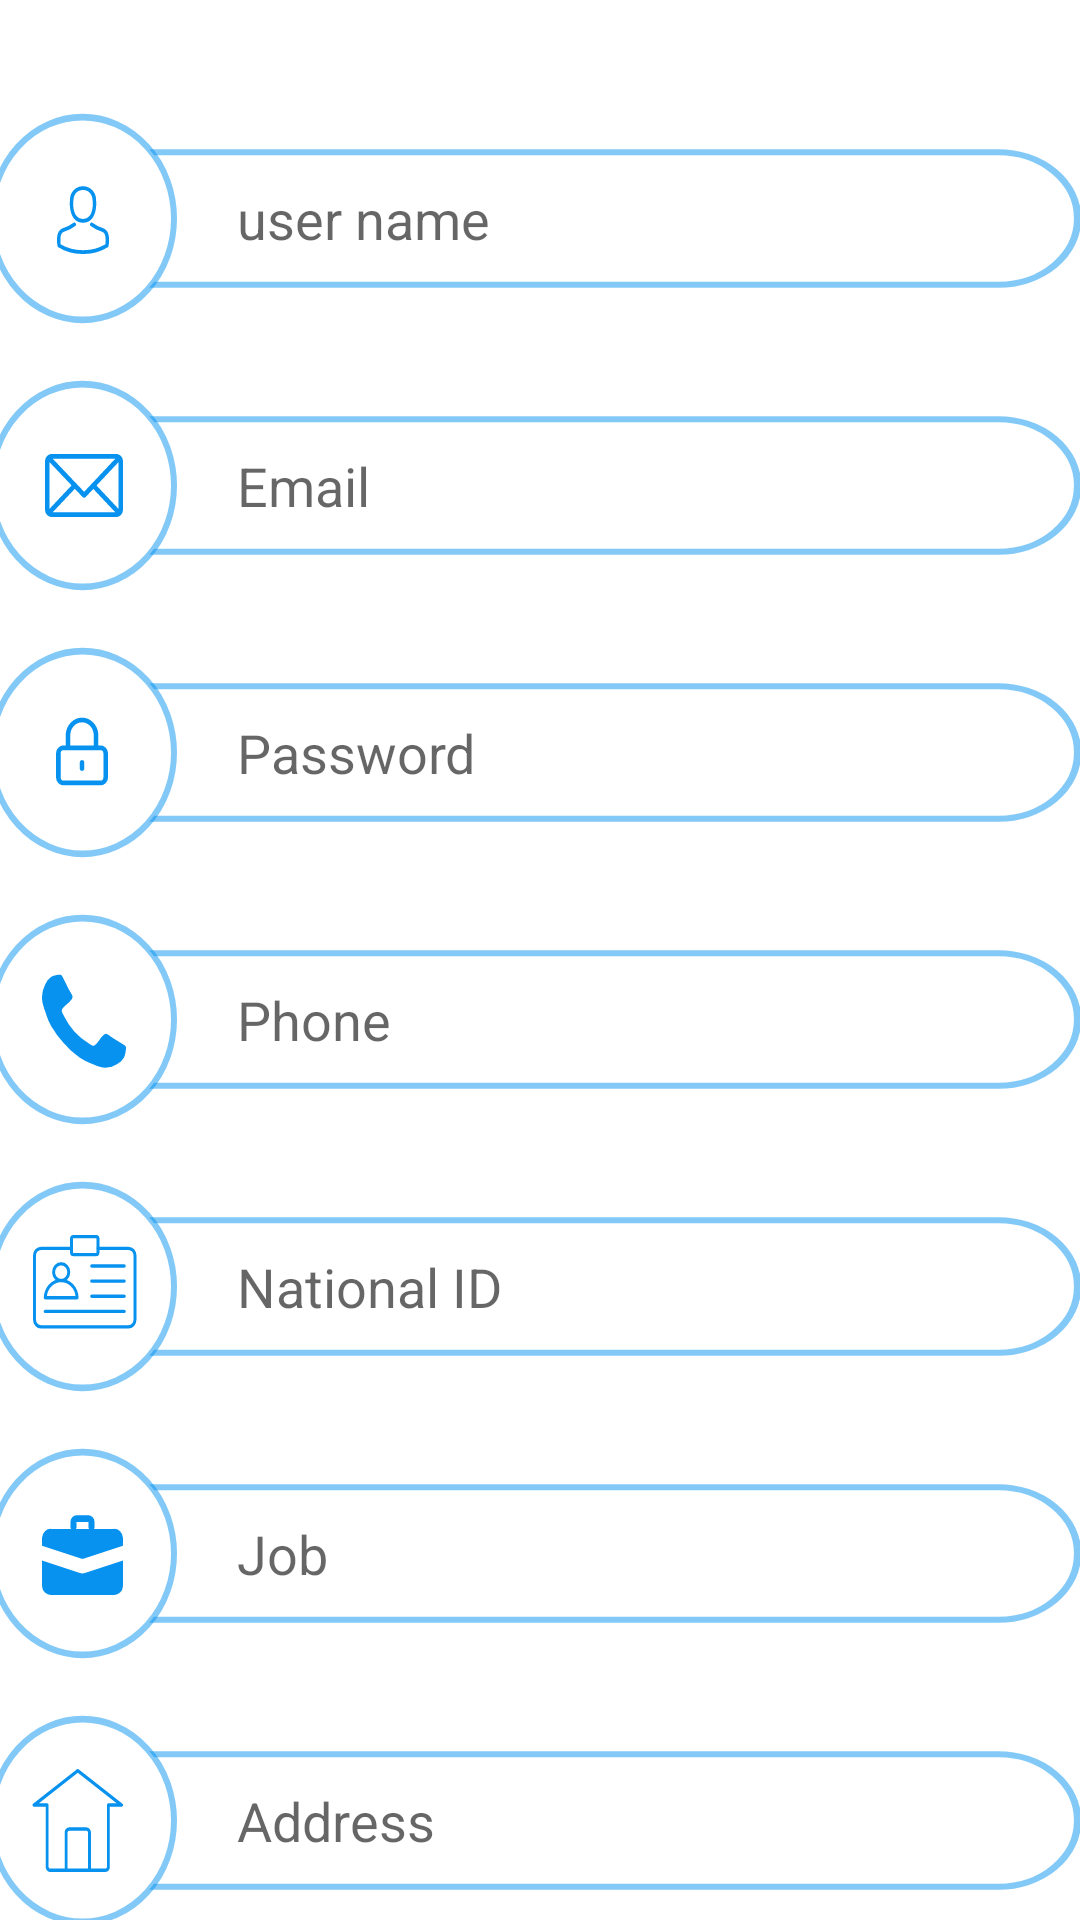

Layout XML and referenced resources for this Android screen:
<!-- AndroidManifest.xml: application theme Theme.WIFIScan -->
<!-- res/layout/activity_sign_up.xml -->
<?xml version="1.0" encoding="utf-8"?>
<androidx.constraintlayout.widget.ConstraintLayout xmlns:android="http://schemas.android.com/apk/res/android"
    xmlns:app="http://schemas.android.com/apk/res-auto"
    android:layout_width="match_parent"
    android:layout_height="match_parent">

    <EditText
        android:id="@+id/signupusername"
        android:layout_width="409dp"
        android:layout_height="77dp"
        android:background="@drawable/roundtext"
        android:drawableStart="@drawable/iconusername"
        android:ems="10"
        android:hint="@string/user_name"
        android:inputType="textPersonName"
        app:layout_constraintBottom_toBottomOf="parent"
        app:layout_constraintEnd_toEndOf="parent"
        app:layout_constraintStart_toStartOf="parent"
        app:layout_constraintTop_toTopOf="parent"
        app:layout_constraintVertical_bias="0.061" />

    <EditText
        android:id="@+id/signupemail"
        android:layout_width="409dp"
        android:layout_height="77dp"
        android:layout_marginTop="12dp"
        android:background="@drawable/roundtext"
        android:drawableStart="@drawable/iconemail"
        android:ems="10"
        android:hint="@string/email"
        android:inputType="textEmailAddress"
        app:layout_constraintEnd_toEndOf="parent"
        app:layout_constraintStart_toStartOf="parent"
        app:layout_constraintTop_toBottomOf="@+id/signupusername" />


    <EditText
        android:id="@+id/signuppassword"
        android:layout_width="409dp"
        android:layout_height="77dp"
        android:layout_marginTop="12dp"
        android:background="@drawable/roundtext"
        android:drawableStart="@drawable/iconpassword"
        android:ems="10"
        android:hint="@string/password"
        android:inputType="textVisiblePassword"
        app:layout_constraintEnd_toEndOf="parent"
        app:layout_constraintStart_toStartOf="parent"
        app:layout_constraintTop_toBottomOf="@+id/signupemail" />

    <EditText
        android:id="@+id/signupphone"
        android:layout_width="409dp"
        android:layout_height="77dp"
        android:layout_marginTop="12dp"
        android:background="@drawable/roundtext"
        android:drawableStart="@drawable/ic_phone"
        android:ems="10"
        android:inputType="phone"
        android:hint="@string/phone"
        app:layout_constraintEnd_toEndOf="parent"
        app:layout_constraintStart_toStartOf="parent"
        app:layout_constraintTop_toBottomOf="@+id/signuppassword" />


    <EditText
        android:id="@+id/signupnatid"
        android:layout_width="409dp"
        android:layout_height="77dp"
        android:layout_marginTop="12dp"
        android:background="@drawable/roundtext"
        android:drawableStart="@drawable/ic_id"
        android:ems="10"
        android:inputType="number"
        android:hint="@string/national_id"
        app:layout_constraintEnd_toEndOf="parent"
        app:layout_constraintStart_toStartOf="parent"
        app:layout_constraintTop_toBottomOf="@+id/signupphone" />


    <EditText
        android:id="@+id/signupjob"
        android:layout_width="409dp"
        android:layout_height="77dp"
        android:layout_marginTop="12dp"
        android:background="@drawable/roundtext"
        android:drawableStart="@drawable/ic_job"
        android:ems="10"
        android:hint="@string/job"
        android:inputType="textPersonName"
        app:layout_constraintEnd_toEndOf="parent"
        app:layout_constraintStart_toStartOf="parent"
        app:layout_constraintTop_toBottomOf="@+id/signupnatid" />


    <EditText
        android:id="@+id/signupaddress"
        android:layout_width="409dp"
        android:layout_height="77dp"
        android:layout_marginTop="12dp"
        android:background="@drawable/roundtext"
        android:drawableStart="@drawable/ic_home"
        android:ems="10"
        android:hint="@string/address"
        android:inputType="textPersonName"
        app:layout_constraintEnd_toEndOf="parent"
        app:layout_constraintStart_toStartOf="parent"
        app:layout_constraintTop_toBottomOf="@+id/signupjob" />

    <Button
        android:id="@+id/signup"
        android:layout_width="wrap_content"
        android:layout_height="wrap_content"
        android:layout_marginBottom="24dp"
        android:background="@drawable/roundbutton"
        android:backgroundTint="#0792ef"
        android:text="@string/sign_up"
        android:textSize="14sp"
        app:layout_constraintBottom_toBottomOf="parent"
        app:layout_constraintEnd_toEndOf="parent"
        app:layout_constraintHorizontal_bias="0.152"
        app:layout_constraintStart_toStartOf="parent"
        app:layout_constraintTop_toBottomOf="@+id/signupaddress"
        app:layout_constraintVertical_bias="0.28" />

    <TextView
        android:id="@+id/signupbaktext"
        android:layout_width="wrap_content"
        android:layout_height="33dp"
        android:gravity="center"
        android:text="@string/i_m_already_member"
        android:textColor="#0792ef"
        app:layout_constraintBottom_toBottomOf="parent"
        app:layout_constraintEnd_toEndOf="parent"
        app:layout_constraintHorizontal_bias="0.21"
        app:layout_constraintStart_toEndOf="@+id/signup"
        app:layout_constraintTop_toBottomOf="@+id/signupaddress"
        app:layout_constraintVertical_bias="0.326" />
</androidx.constraintlayout.widget.ConstraintLayout>
<!-- resources referenced by this layout -->
<resources>
  <!-- drawable iconemail (drawable) -->
  <vector xmlns:android="http://schemas.android.com/apk/res/android"
      android:width="103dp"
      android:height="103dp"
      android:viewportWidth="103"
      android:viewportHeight="93">
    <path
        android:strokeColor="#0792EF"
        android:strokeWidth="2"
        android:strokeAlpha=".5"
        android:pathData="M51.5,46.5m-30.5,0a30.5,30.5 0,1 1,61 0a30.5,30.5 0,1 1,-61 0"
        android:fillColor="#fff"/>
    <path
        android:pathData="M62.715,37L41.285,37A2.244,2.244 0,0 0,39 39.192L39,53.808A2.244,2.244 0,0 0,41.285 56h21.43A2.244,2.244 0,0 0,65 53.808L65,39.192A2.244,2.244 0,0 0,62.715 37ZM62.4,38.462l-10.351,9.93 -10.44,-9.93ZM40.523,53.505L40.523,39.488L47.86,46.466ZM41.6,54.538 L48.942,47.5l2.572,2.447a0.785,0.785 0,0 0,1.075 0L55.1,47.533l7.3,7.005ZM63.476,53.505 L56.176,46.5 63.476,39.495Z"
        android:fillColor="#0792ef"/>
  </vector>
  <!-- drawable roundbutton (drawable) -->
  <vector xmlns:android="http://schemas.android.com/apk/res/android"
      android:width="188dp"
      android:height="80dp"
      android:viewportWidth="188"
      android:viewportHeight="75">
    <path
        android:strokeColor="#0792EF"
        android:strokeWidth="2"
        android:strokeAlpha=".5"
        android:pathData="M42.5,16L145.5,16A21.5,21.5 0,0 1,167 37.5L167,37.5A21.5,21.5 0,0 1,145.5 59L42.5,59A21.5,21.5 0,0 1,21 37.5L21,37.5A21.5,21.5 0,0 1,42.5 16z"
        android:fillColor="#0792ef"/>
  </vector>
  <!-- drawable roundtext (drawable) -->
  <vector xmlns:android="http://schemas.android.com/apk/res/android"
      android:width="333dp"
      android:height="85dp"
      android:viewportWidth="333"
      android:viewportHeight="75">
  
    <path
        android:strokeColor="#0792EF"
        android:strokeWidth="2"
  
        android:pathData="M42.5,16L290.5,16A21.5,21.5 0,0 1,312 37.5L312,37.5A21.5,21.5 0,0 1,290.5 59L42.5,59A21.5,21.5 0,0 1,21 37.5L21,37.5A21.5,21.5 0,0 1,42.5 16z"
        android:strokeAlpha="0.5"
        android:fillColor="#fff"
        android:fillAlpha="0.59"/>
  </vector>
  <string name="address">Address</string>
  <string name="email">Email</string>
  <string name="i_m_already_member">I\'m already member</string>
  <string name="job">Job</string>
  <string name="national_id">National ID</string>
  <string name="password">Password</string>
  <string name="phone">Phone</string>
  <string name="sign_up">Sign up</string>
  <string name="user_name">user name</string>
  <style name="Theme.WIFIScan" parent="Theme.MaterialComponents.DayNight.NoActionBar">
          
          <item name="colorPrimary">#0792ef</item>
          <item name="colorPrimaryVariant">#0792ef</item>
          <item name="colorOnPrimary">@color/white</item>
          
          <item name="colorSecondary">@color/teal_200</item>
          <item name="colorSecondaryVariant">@color/teal_700</item>
          <item name="colorOnSecondary">@color/black</item>
          
          <item name="android:statusBarColor" tools:targetApi="l">?attr/colorPrimaryVariant</item>
          
      </style>
  <!-- not gathered from this repository: default colours our renderer supplied (Android Studio template values) -->
  <color name="teal_200">#FF03DAC5</color>
  <color name="teal_700">#FF018786</color>
  <color name="black">#FF000000</color>
  <color name="white">#FFFFFFFF</color>
</resources>
